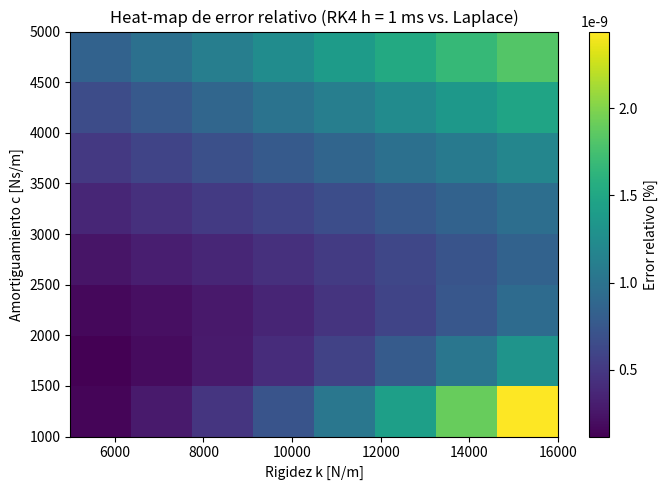

Write Python code to recreate this figure.
import numpy as np
import matplotlib.pyplot as plt

# ---------- utilidades numéricas ----------
def rk4_step(f, t, y, h, args=()):
    k1 = f(t, y, *args)
    k2 = f(t + 0.5*h, y + 0.5*h*k1, *args)
    k3 = f(t + 0.5*h, y + 0.5*h*k2, *args)
    k4 = f(t +     h, y +     h*k3, *args)
    return y + (h/6.0)*(k1 + 2*k2 + 2*k3 + k4)

def integrate_rk4(f, y0, t, args=()):
    y = np.zeros((len(t), len(y0)))
    y[0] = y0
    for i in range(len(t) - 1):
        y[i+1] = rk4_step(f, t[i], y[i], t[i+1]-t[i], args)
    return y

def quarter_car(t, y, m, c, k, xg_func):
    x, v = y
    xg   = xg_func(t)
    return np.array([v, (k*xg - c*v - k*x)/m])

# ---------- solución analítica del escalón (tres regímenes) ----------
def analytic_step(t, m, c, k, A):
    """x(t) para un escalón de amplitud A, cualquier ζ."""
    wn   = np.sqrt(k/m)
    zeta = c / (2*np.sqrt(k*m))

    if zeta < 1.0 - 1e-12:                      # sub-amortiguado
        wd  = wn*np.sqrt(1-zeta**2)
        phi = np.arccos(zeta)
        return A*(1 - np.exp(-zeta*wn*t)*np.sin(wd*t+phi)/np.sqrt(1-zeta**2))

    elif abs(zeta-1.0) <= 1e-12:                # crítico
        return A*(1 - np.exp(-wn*t)*(1 + wn*t))

    else:                                       # sobreamortiguado (ζ>1)
        alpha = wn*np.sqrt(zeta**2 - 1)
        s1 = -wn*zeta + alpha    # ambos < 0
        s2 = -wn*zeta - alpha
        return A*(1 - (np.exp(s1*t)*s2 - np.exp(s2*t)*s1)/(s2 - s1))

# ---------- parámetros ----------
m        = 250.0
y0       = np.array([0.0, 0.0])
A_step   = 0.005                        # 5 mm
def xg_step_func(_t): return A_step

# malla (k,c)
k_vals = np.linspace(5e3, 16e3, 8)
c_vals = np.linspace(1e3, 5e3, 8)

# tiempos (solo malla gruesa, 1 ms)
t_end   = 2.0
h_coarse = 1e-3
t_coarse = np.arange(0, t_end + h_coarse, h_coarse)

errors = np.zeros((len(c_vals), len(k_vals)))

for i_c, c_val in enumerate(c_vals):
    for j_k, k_val in enumerate(k_vals):
        # Numérico: RK4 paso 1 ms
        y_num = integrate_rk4(quarter_car, y0, t_coarse,
                              args=(m, c_val, k_val, xg_step_func))[:,0]
        # Analítico: fórmula completa
        y_ref = analytic_step(t_coarse, m, c_val, k_val, A_step)

        rel_err = np.linalg.norm(y_num - y_ref) / np.linalg.norm(y_ref)
        errors[i_c, j_k] = 100*rel_err      # %

# ---------- gráfica ----------
extent = [k_vals[0], k_vals[-1], c_vals[0], c_vals[-1]]
plt.figure(figsize=(7,5))
im = plt.imshow(errors, origin='lower', extent=extent, aspect='auto')
plt.colorbar(im, label='Error relativo [%]')
plt.xlabel('Rigidez k [N/m]')
plt.ylabel('Amortiguamiento c [Ns/m]')
plt.title('Heat-map de error relativo (RK4 h = 1 ms vs. Laplace)')
plt.tight_layout()
plt.savefig('error_heatmap.pdf', dpi=300)
plt.show()

print('Figura guardada en error_heatmap.pdf')